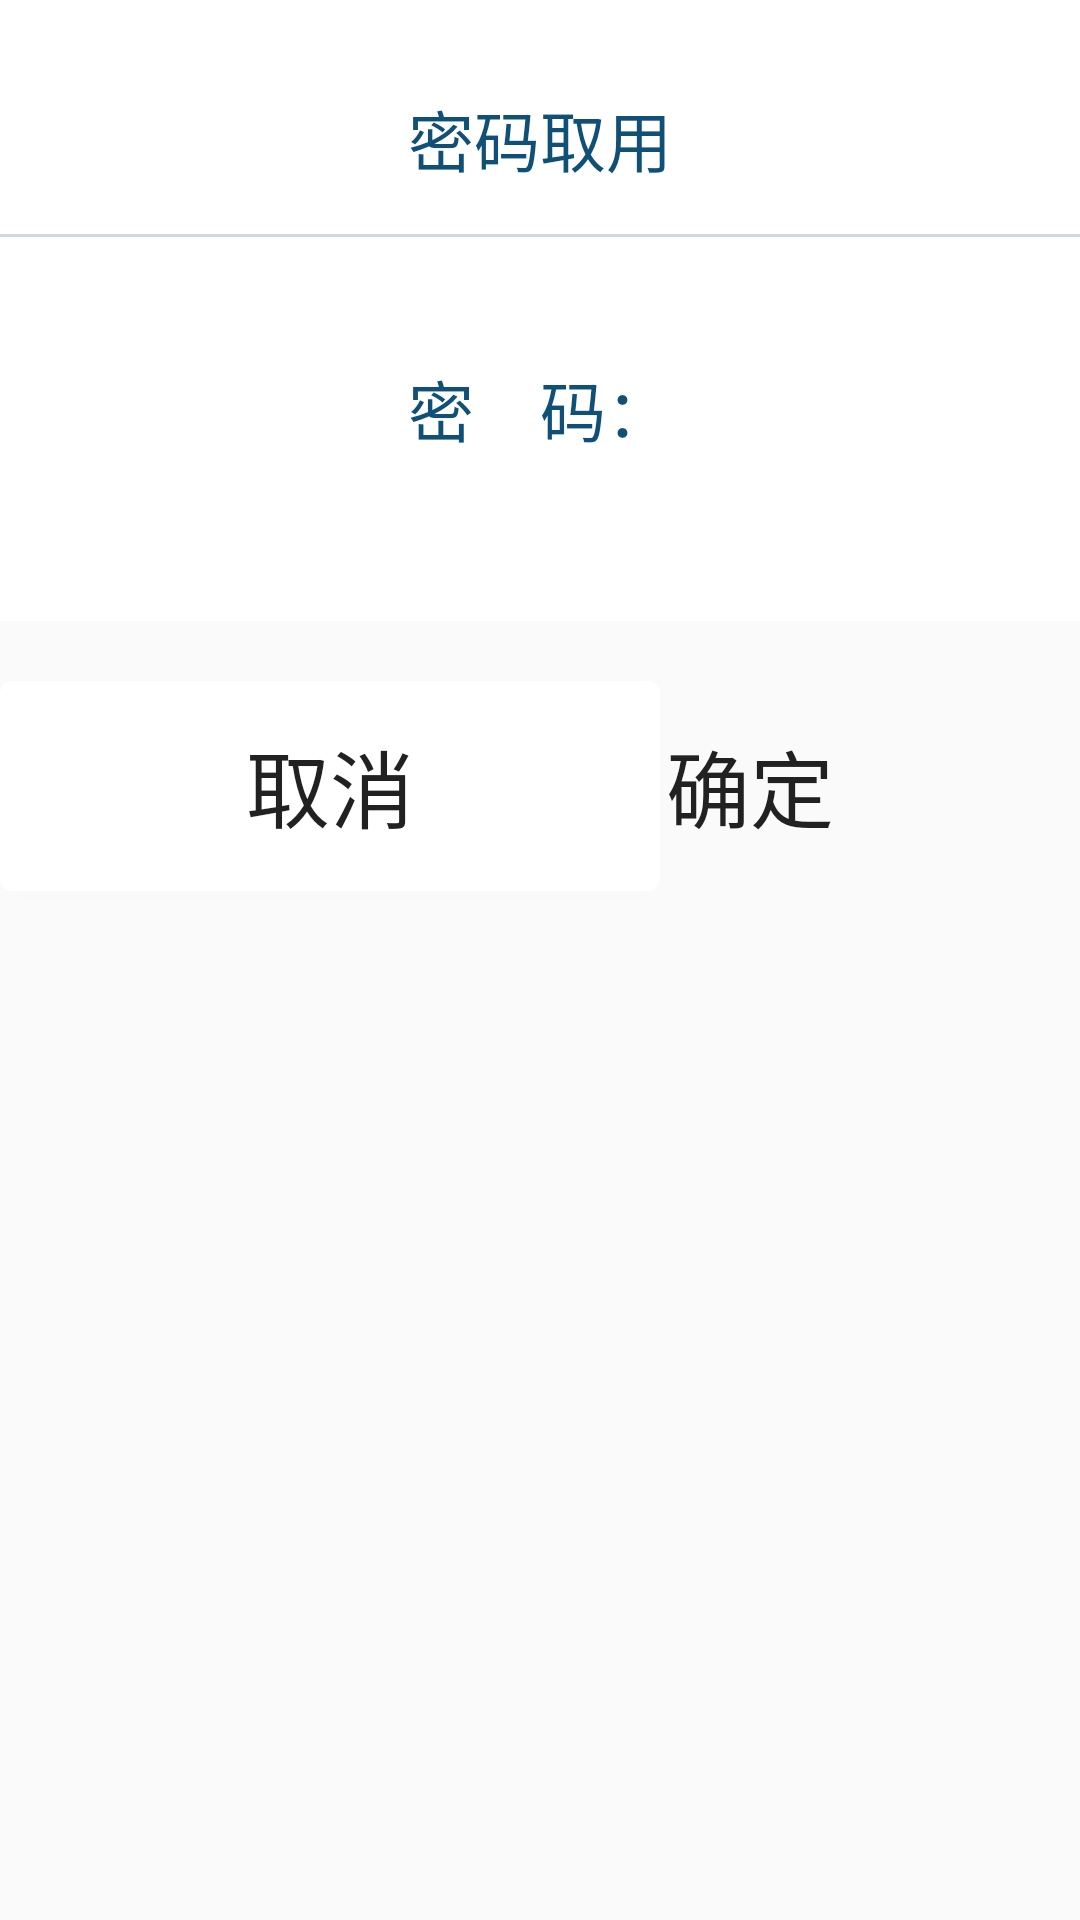

The Android layout XML behind this screen, and the referenced resources:
<!-- AndroidManifest.xml: application theme AppTheme -->
<!-- res/layout/fragment_information.xml -->
<?xml version="1.0" encoding="utf-8"?>
<RelativeLayout xmlns:android="http://schemas.android.com/apk/res/android"
    xmlns:tools="http://schemas.android.com/tools"
    android:layout_width="wrap_content"
    android:layout_height="wrap_content"
    android:background="#00000000"
    tools:context=".views.widget.InformationFragment">

    <View
        android:id="@+id/view_bg"
        android:layout_width="460dp"
        android:layout_height="207dp"
        android:layout_centerHorizontal="true"
        android:background="#FFFFFF" />

    <View
        android:id="@+id/line_horizontal"
        android:layout_width="400dp"
        android:layout_height="1dp"
        android:layout_centerHorizontal="true"
        android:layout_marginTop="78dp"
        android:background="#3006304A" />

    <TextView
        android:id="@+id/tv_title"
        android:layout_width="wrap_content"
        android:layout_height="wrap_content"
        android:layout_centerHorizontal="true"
        android:layout_marginTop="30dp"
        android:text="@string/prompt_pickup_code"
        android:textColor="#105076"
        android:textSize="22sp" />

    <TextView
        android:id="@+id/tv_tips"
        android:layout_width="wrap_content"
        android:layout_height="wrap_content"
        android:layout_centerHorizontal="true"
        android:layout_marginTop="120dp"
        android:text="@string/prompt_pickup_rush_pwd"
        android:textColor="#105076"
        android:textSize="22sp" />

    <Button
        android:id="@+id/bt_positive"
        android:layout_width="220dp"
        android:layout_height="70dp"
        android:layout_alignEnd="@id/view_bg"
        android:layout_below="@+id/view_bg"
        android:layout_marginTop="20dp"
        android:background="@drawable/button_positive_bg"
        android:text="@string/prompt_sure"
        android:textColor="@color/colorWhite"
        android:textSize="28sp" />


    <Button
        android:id="@+id/bt_negative"
        android:layout_width="220dp"
        android:layout_height="70dp"
        android:layout_alignStart="@id/view_bg"
        android:layout_below="@+id/view_bg"
        android:layout_marginTop="20dp"
        android:background="@drawable/button_negative_bg"
        android:text="@string/prompt_manage_cancel"
        android:textColor="@color/negative_foreground"
        android:textSize="28sp" />

</RelativeLayout>
<!-- resources referenced by this layout -->
<resources>
  <!-- drawable button_negative_bg (drawable) -->
  <?xml version="1.0" encoding="utf-8"?>
  <selector xmlns:android="http://schemas.android.com/apk/res/android">
      <item android:state_pressed="false">
          <shape>
              <corners android:radius="4dp" />
              <solid android:color="#FFFFFF" />
          </shape>
      </item>
      <item android:state_pressed="true">
          <shape>
              <corners android:radius="4dp" />
              <solid android:color="#90d7d5db" />
          </shape>
      </item>
  </selector>
  <string name="prompt_manage_cancel">取消</string>
  <string name="prompt_pickup_code">密码取用</string>
  <string name="prompt_pickup_rush_pwd">密　码：</string>
  <string name="prompt_sure">确定</string>
  <style name="AppTheme" parent="Theme.AppCompat.Light.NoActionBar">
          
          <item name="android:windowFullscreen">true</item>
          <item name="colorPrimary">@color/colorPrimary</item>
          <item name="colorPrimaryDark">@color/colorPrimaryDark</item>
          <item name="colorAccent">@color/colorAccent</item>
      </style>
  <!-- not gathered from this repository: default colours our renderer supplied (Android Studio template values) -->
  <color name="colorPrimary">#FF6200EE</color>
  <color name="colorPrimaryDark">#FF3700B3</color>
  <color name="colorAccent">#FF03DAC5</color>
</resources>
